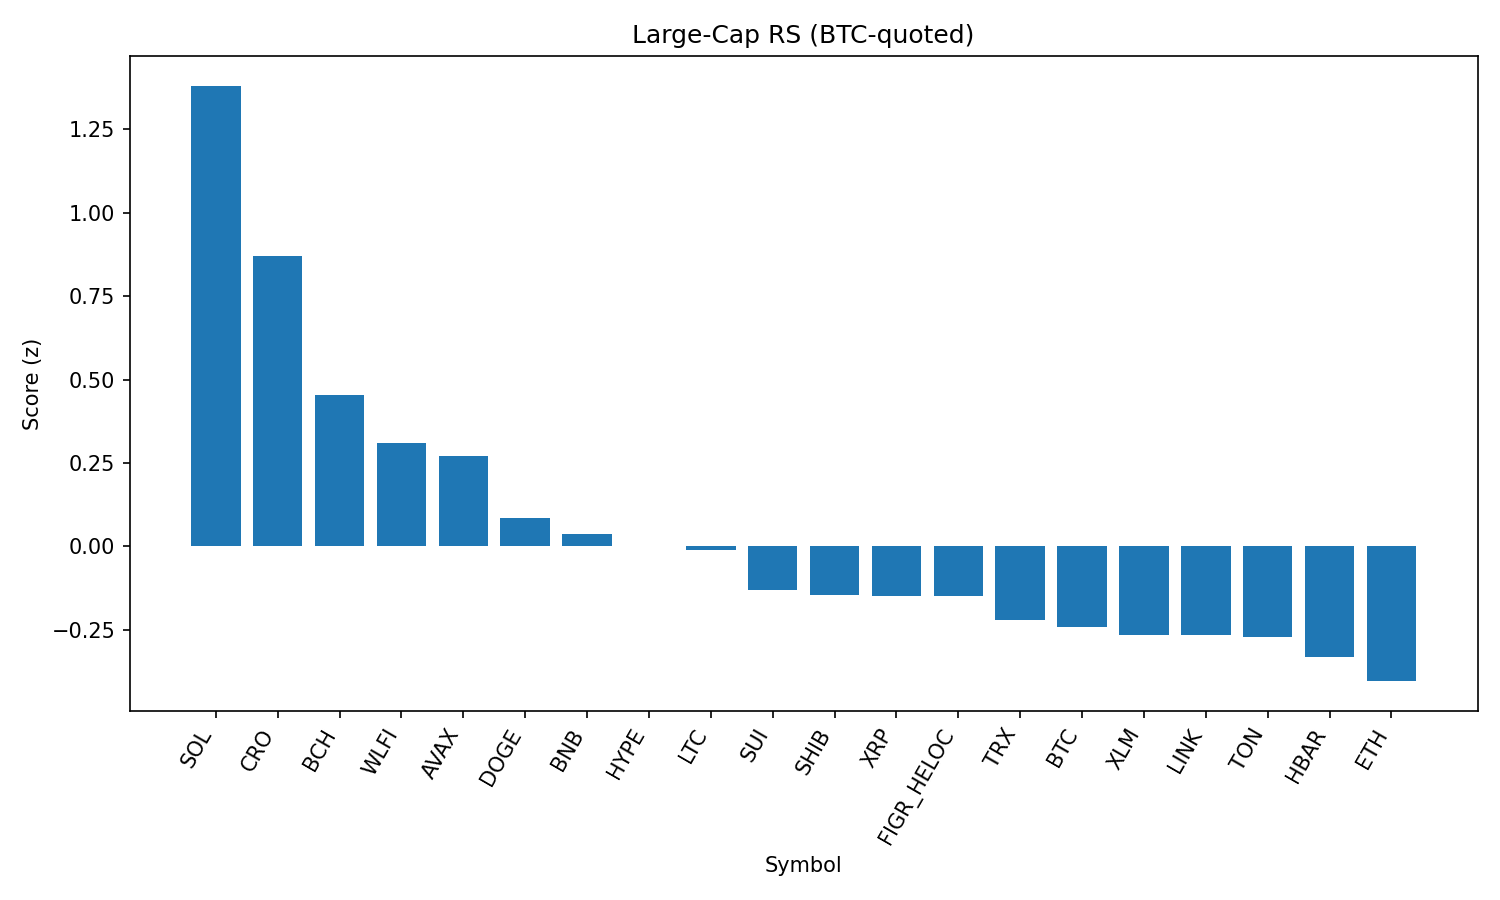

The file beside this chart, header and first rows:
rank, name, symbol, price_btc, price_usd, pct_1h_btc, pct_24h_btc, pct_7d_btc, market_cap_rank, market_cap_usd, volume_usd, score
1, Solana, SOL, 0.001882, 210.3, 0.6235, 0.08934, 2.19, 6, 113722877812, 7025807037, 1.38
2, Cronos, CRO, 2.5e-06, 0.2791, 0.05378, 4.132, 7.232, 25, 9373675045, 473120702, 0.87
3, Bitcoin Cash, BCH, 0.005395, 602.8, -0.01345, 2.475, 8.514, 21, 12008513868, 545062769, 0.454
4, World Liberty Financial, WLFI, 1.95e-06, 0.2178, 0.6189, -5.212, 0.0, 35, 5971592224, 746091106, 0.3092
5, Avalanche, AVAX, 0.0002253, 25.17, 0.02262, 2.431, 1.818, 23, 10627281086, 712205499, 0.2723
6, Dogecoin, DOGE, 1.97e-06, 0.2205, -0.001337, 2.116, -0.02829, 9, 33262284790, 1588163279, 0.0851
7, BNB, BNB, 0.007649, 854.7, 0.1591, -0.1991, -0.773, 5, 118970036073, 867543390, 0.03644
8, Hyperliquid, HYPE, 0.0004103, 45.85, 0.04371, 2.068, -4.735, 17, 12412192128, 313943469, -0.0001887
9, Litecoin, LTC, 0.001011, 112.9, 0.06962, 0.671, -0.2442, 28, 8611776966, 436824069, -0.01013
10, Sui, SUI, 3.025e-05, 3.38, 0.006449, 1.421, -2.737, 19, 12059680202, 834176947, -0.1298
11, Shiba Inu, SHIB, 1.11713e-10, 1.248e-05, 0.07933, -0.19, -0.3019, 31, 7356504399, 147514541, -0.1443
12, XRP, XRP, 2.545e-05, 2.84, 0.2126, -1.075, -5.071, 3, 169134451849, 4285627493, -0.1487
13, Figure Heloc, FIGR_HELOC, 8.92e-06, 0.997, 0.2195, -1.522, -3.203, 18, 12216018144, 33095149, -0.1497
14, TRON, TRX, 3.05e-06, 0.3407, 0.04019, 0.2666, -1.86, 10, 32252747178, 614814569, -0.2198
15, Bitcoin, BTC, 1.0, 111726, 0.0, 0.0, 0.0, 1, 2224666255531, 35998019703, -0.2404
16, Stellar, XLM, 3.24e-06, 0.3624, 0.2168, -1.757, -4.902, 22, 11488779422, 192064388, -0.2654
17, Chainlink, LINK, 0.0002121, 23.7, 0.008775, 0.4116, -1.708, 13, 16073066922, 801775632, -0.2656
18, Toncoin, TON, 2.843e-05, 3.18, 0.02178, -0.3097, 0.6842, 30, 8156744298, 124953930, -0.2706
19, Hedera, HBAR, 1.96e-06, 0.2192, 0.1951, -0.9386, -8.916, 26, 9286606624, 167137687, -0.3304
20, Ethereum, ETH, 0.03981, 4449, -0.2117, 2.431, -1.822, 2, 537005197090, 28983805504, -0.4037
21, Cardano, ADA, 7.48e-06, 0.8355, -0.1783, -0.2915, -2.478, 11, 30506818727, 1146736575, -0.8889
